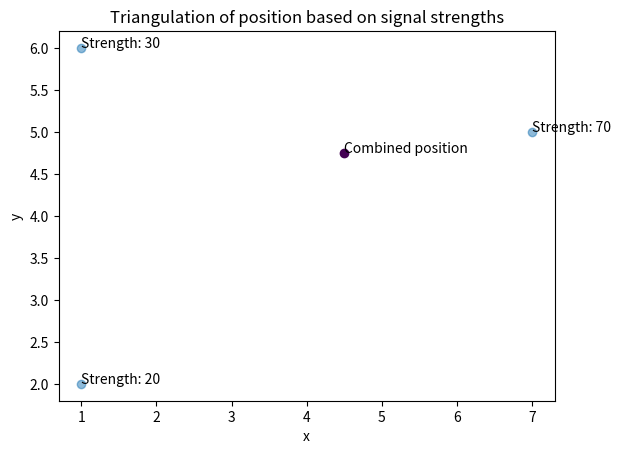

Recreate this plot in Python.
import numpy as np
import matplotlib.pyplot as plt

def triangulate(points_np, signal_strengths_np):
    total_strength = np.sum(signal_strengths_np)
    weights = signal_strengths_np / total_strength

    position = np.sum(points_np * weights, axis=1)
    return position


# not finished
def multilateration(s, P):
    anchor_num = P.shape[1]
    dimension_num = P.shape[0]

    if dimension_num == 2:
        A = np.zeros((anchor_num, 3))
        b = np.zeros((anchor_num, 1))

        for i in range(anchor_num):
            A[i, :] = np.array([[1, -2 * P[0, i], -2 * P[1, i]]])
            b[i, :] = np.array([[s[i, :] ** 2 - P[0, i] ** 2 - P[1, i] ** 2]])

        x = np.matmul(np.matmul(np.linalg.inv(np.matmul(A.T, A)), A.T), b)
        return x
    elif dimension_num == 3:
        A = np.zeros((anchor_num, 4))
        b = np.zeros((anchor_num, 1))

        for i in range(anchor_num):
            A[i, :] = np.array([[1, -2 * P[0, i], -2 * P[1, i], -2 * P[2, i]]])
            b[i, :] = np.array([[s[i, :] ** 2 - P[0, i] ** 2 - P[1, i] ** 2 - P[2, i] ** 2]])

        x = np.matmul(np.matmul(np.linalg.inv(np.matmul(A.T, A)), A.T), b)
        return x

def test_triangulate():
    points = np.array([[1, 7, 1],
                       [2, 5, 6]])

    signal_strengths = np.array([20, 70, 30])
    pos = triangulate(points, signal_strengths)
    print(pos)

    plt.scatter(points[0, :], points[1, :], alpha=0.5)
    plt.scatter(pos[0], pos[1], c=2)
    for i, txt in enumerate(signal_strengths):
        plt.annotate("Strength: {}".format(txt), (points[0, i], points[1, i]))
    plt.annotate("Combined position", pos)
    plt.title("Triangulation of position based on signal strengths")
    plt.xlabel("x")
    plt.ylabel("y")
    plt.show()


test_triangulate()
